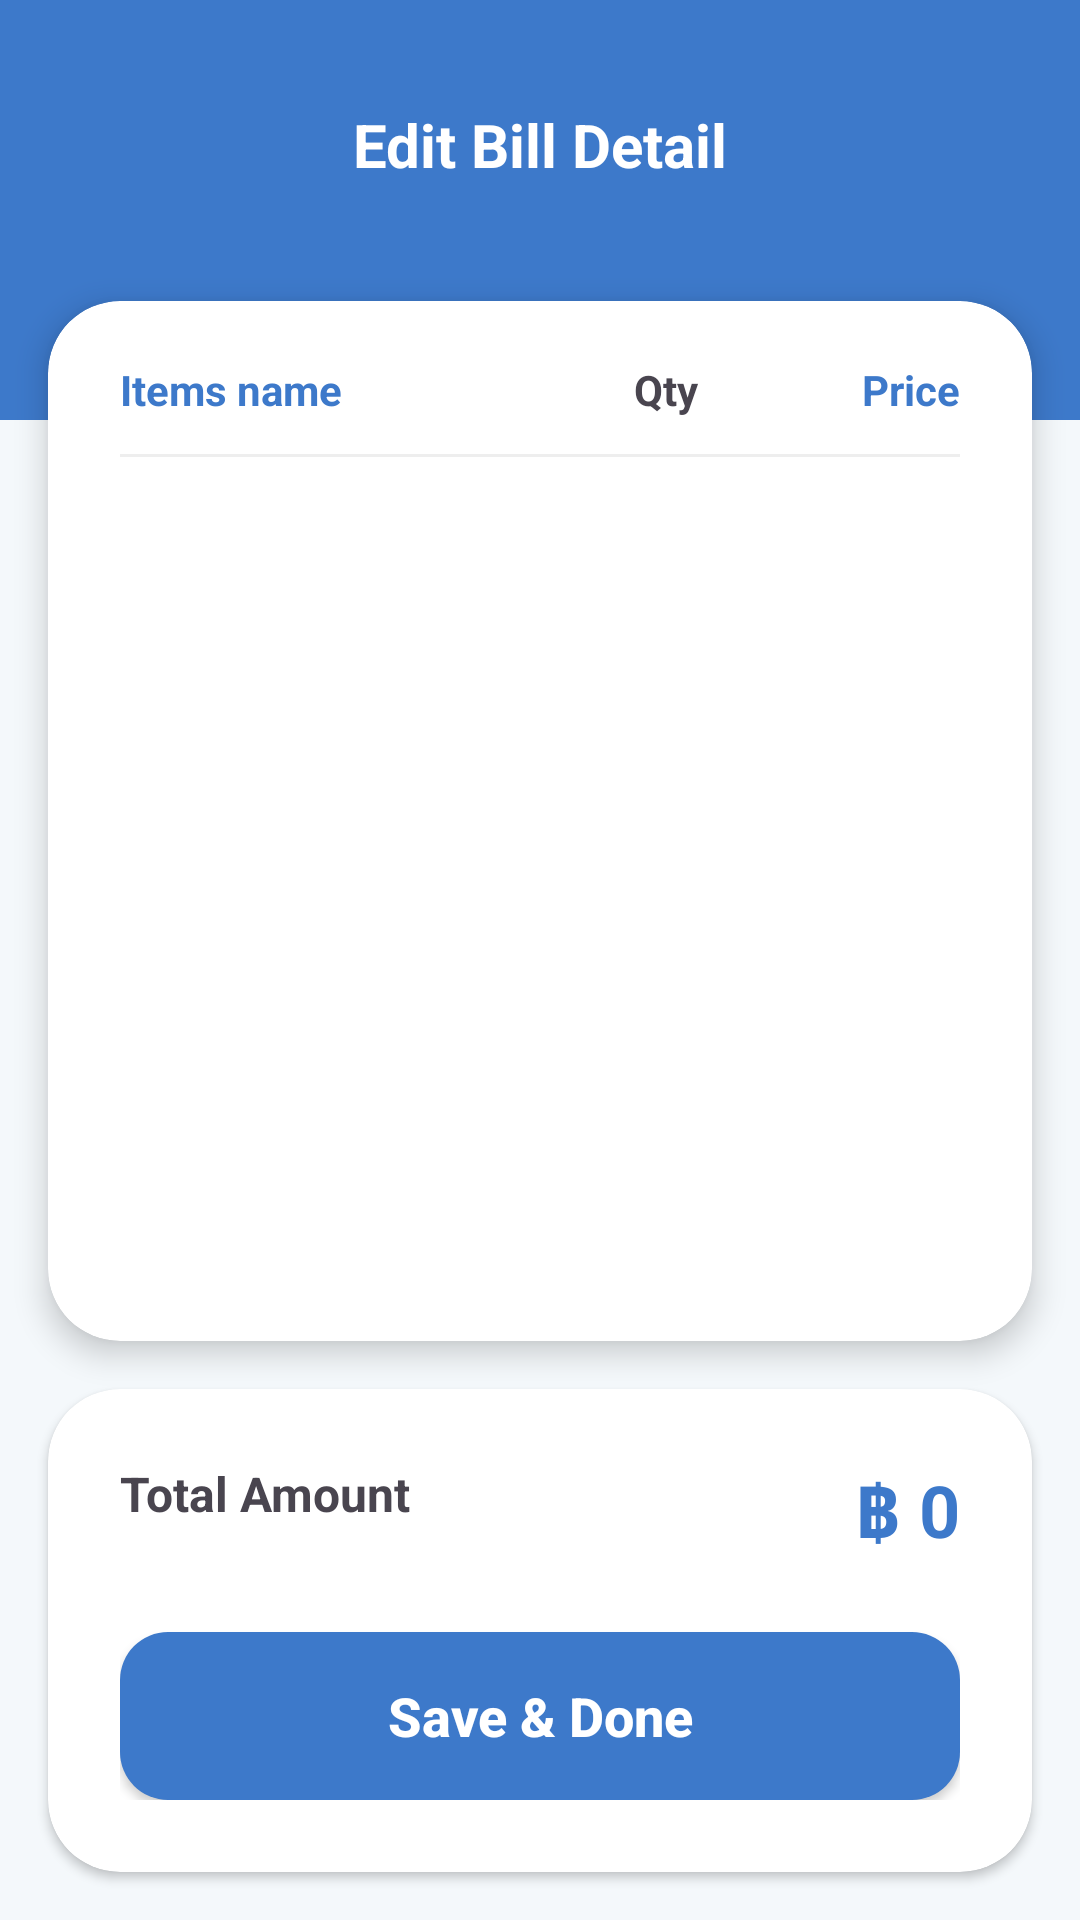

Write the Android layout XML for this screen, with the resource values it uses.
<!-- AndroidManifest.xml: application theme Theme.MyApplication -->
<!-- res/layout/activity_bill_detail.xml -->
<?xml version="1.0" encoding="utf-8"?>
<androidx.constraintlayout.widget.ConstraintLayout xmlns:android="http://schemas.android.com/apk/res/android"
    xmlns:app="http://schemas.android.com/apk/res-auto"
    xmlns:tools="http://schemas.android.com/tools"
    android:layout_width="match_parent"
    android:layout_height="match_parent"
    android:background="@color/fintech_light_bg">

    <View
        android:id="@+id/headerBg"
        android:layout_width="match_parent"
        android:layout_height="140dp"
        android:background="@color/fintech_blue"
        app:layout_constraintTop_toTopOf="parent" />

    <ImageView
        android:id="@+id/btnBack"
        android:layout_width="32dp"
        android:layout_height="32dp"
        android:layout_marginStart="20dp"
        android:layout_marginTop="32dp"
        android:padding="4dp"
        android:src="@drawable/ic_arrow_back"
        app:layout_constraintStart_toStartOf="parent"
        app:layout_constraintTop_toTopOf="parent"
        app:tint="@color/white" />

    <TextView
        android:id="@+id/txtTitle"
        android:layout_width="wrap_content"
        android:layout_height="wrap_content"
        android:text="Edit Bill Detail"
        android:textColor="@color/white"
        android:textSize="20sp"
        android:textStyle="bold"
        app:layout_constraintBottom_toBottomOf="@id/btnBack"
        app:layout_constraintEnd_toEndOf="parent"
        app:layout_constraintStart_toStartOf="parent"
        app:layout_constraintTop_toTopOf="@id/btnBack" />

    <androidx.cardview.widget.CardView
        android:layout_width="match_parent"
        android:layout_height="0dp"
        android:layout_marginHorizontal="16dp"
        android:layout_marginTop="-40dp"
        android:layout_marginBottom="16dp"
        app:cardCornerRadius="24dp"
        app:cardElevation="6dp"
        app:layout_constraintBottom_toTopOf="@id/bottomCard"
        app:layout_constraintTop_toBottomOf="@id/headerBg">

        <LinearLayout
            android:layout_width="match_parent"
            android:layout_height="match_parent"
            android:orientation="vertical"
            android:paddingTop="20dp">

            <LinearLayout
                android:layout_width="match_parent"
                android:layout_height="wrap_content"
                android:orientation="horizontal"
                android:paddingHorizontal="24dp"
                android:paddingBottom="12dp">
                <TextView android:layout_width="0dp" android:layout_height="wrap_content" android:layout_weight="2.2" android:text="Items name" android:textStyle="bold" android:textColor="@color/fintech_blue" />
                <TextView android:layout_width="0dp" android:layout_height="wrap_content" android:layout_weight="0.8" android:text="Qty" android:gravity="center" android:textStyle="bold" />
                <TextView android:layout_width="0dp" android:layout_height="wrap_content" android:layout_weight="1" android:text="Price" android:gravity="end" android:textStyle="bold" android:textColor="@color/fintech_blue" />
            </LinearLayout>

            <View android:layout_width="match_parent" android:layout_height="1dp" android:background="#EEEEEE" android:layout_marginHorizontal="24dp"/>

            <androidx.recyclerview.widget.RecyclerView
                android:id="@+id/rvOrderItems"
                android:layout_width="match_parent"
                android:layout_height="match_parent"
                tools:listitem="@layout/item_bill_detail_row" />
        </LinearLayout>
    </androidx.cardview.widget.CardView>

    <androidx.cardview.widget.CardView
        android:id="@+id/bottomCard"
        android:layout_width="match_parent"
        android:layout_height="wrap_content"
        android:layout_margin="16dp"
        app:cardCornerRadius="24dp"
        app:layout_constraintBottom_toBottomOf="parent">

        <LinearLayout
            android:layout_width="match_parent"
            android:layout_height="wrap_content"
            android:orientation="vertical"
            android:padding="24dp">

            <RelativeLayout android:layout_width="match_parent" android:layout_height="wrap_content">
                <TextView android:layout_width="wrap_content" android:layout_height="wrap_content" android:text="Total Amount" android:textSize="16sp" android:textStyle="bold" />
                <TextView android:id="@+id/txtTotalAmount" android:layout_width="wrap_content" android:layout_height="wrap_content" android:layout_alignParentEnd="true" android:text="฿ 0" android:textColor="@color/fintech_blue" android:textSize="24sp" android:textStyle="bold" />
            </RelativeLayout>

            <androidx.appcompat.widget.AppCompatButton
                android:id="@+id/btnSave"
                android:layout_width="match_parent"
                android:layout_height="56dp"
                android:layout_marginTop="24dp"
                android:background="@drawable/bg_fintech_button"
                android:text="Save &amp; Done"
                android:textAllCaps="false"
                android:textColor="@color/white"
                android:textSize="18sp"
                android:textStyle="bold" />
        </LinearLayout>
    </androidx.cardview.widget.CardView>

</androidx.constraintlayout.widget.ConstraintLayout>
<!-- res/layout/item_bill_detail_row.xml (included above) -->
<?xml version="1.0" encoding="utf-8"?>
<LinearLayout xmlns:android="http://schemas.android.com/apk/res/android"
    android:layout_width="match_parent"
    android:layout_height="wrap_content"
    android:orientation="horizontal"
    android:paddingHorizontal="24dp"
    android:paddingVertical="12dp"
    android:gravity="center_vertical">

    <EditText
        android:id="@+id/editItemName"
        android:layout_width="0dp"
        android:layout_height="wrap_content"
        android:layout_weight="2.2"
        android:background="@android:color/transparent"
        android:hint="Item Name"
        android:inputType="text"
        android:textColor="@color/fintech_text_main"
        android:textSize="16sp" />

    <EditText
        android:id="@+id/editItemQty"
        android:layout_width="0dp"
        android:layout_height="wrap_content"
        android:layout_weight="0.8"
        android:background="@android:color/transparent"
        android:gravity="center"
        android:hint="0"
        android:inputType="number"
        android:textColor="@color/fintech_text_sub"
        android:textSize="15sp" />

    <EditText
        android:id="@+id/editItemPrice"
        android:layout_width="0dp"
        android:layout_height="wrap_content"
        android:layout_weight="1"
        android:background="@android:color/transparent"
        android:gravity="end"
        android:hint="0"
        android:inputType="numberDecimal"
        android:textColor="@color/fintech_blue"
        android:textSize="16sp"
        android:textStyle="bold" />

</LinearLayout>
<!-- resources referenced by this layout -->
<resources>
  <color name="fintech_blue">#3D79CA</color>
  <color name="fintech_light_bg">#F4F8FB</color>
  <color name="fintech_text_main">#1A1A1A</color>
  <color name="fintech_text_sub">#666666</color>
  <color name="white">#FFFFFFFF</color>
  <!-- drawable bg_fintech_button (drawable) -->
  <?xml version="1.0" encoding="utf-8"?>
  <ripple xmlns:android="http://schemas.android.com/apk/res/android"
      android:color="#40FFFFFF"> <item>
      <shape android:shape="rectangle">
          <solid android:color="@color/fintech_blue" />
          <corners android:radius="16dp" />
      </shape>
  </item>
  </ripple>
  <style name="Theme.MyApplication" parent="Base.Theme.MyApplication" />
  <style name="Base.Theme.MyApplication" parent="Theme.Material3.DayNight.NoActionBar">
          <item name="colorPrimary">@color/purple_500</item>
      </style>
  <color name="purple_500">#6200EE</color>
</resources>
